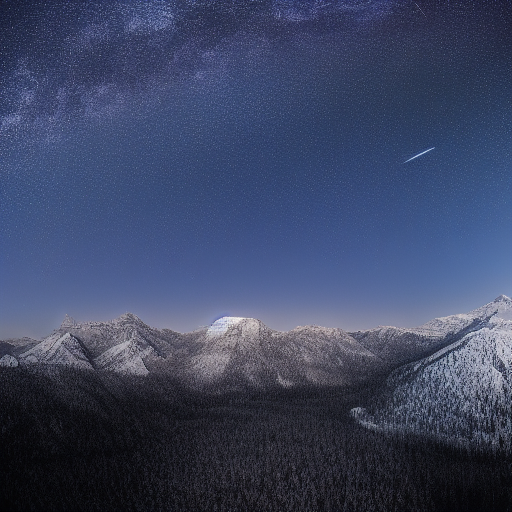
Generation parameters embedded in this image by AUTOMATIC1111 Stable Diffusion web UI or a fork of it (Forge, ...) (PNG 'parameters' text chunk):
a starlit night over snow-covered peaks
Steps: 20, Sampler: Euler a, Schedule type: Automatic, CFG scale: 7, Seed: 2124538503, Size: 512x512, Model hash: fe4efff1e1, Model: sd-v1-4, Version: v1.10.1